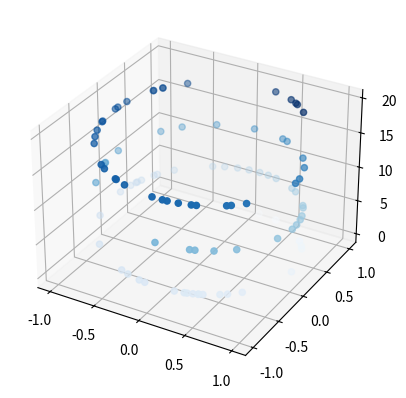

Generate this figure with matplotlib:
import matplotlib.pyplot  as plt
import numpy as np

x = np.linspace(0,10,100)
y = np.sin(x)
z = np.cos(x)
# print(x)
# print(y)
# print(z)

# <------------------------------->
# This will show sine graph
# plt.plot(x,y)
# plt.show()

# <------------------------------->
# This will show cosine graph
# plt.plot(x,z)
# plt.show()

# <------------------------------->
# Adding title x-axis & y-axis labels
# plt.plot(x,z)
# plt.xlabel('angle')
# plt.ylabel('sine value')
# plt.title('sine wave')
# plt.show()

# <------------------------------->
# Parabola
x = np.linspace(-10,10,20)
y = x**2
# plt.plot(x,y)
# plt.show()

# plt.plot(x,y,'r+')
# plt.show()

# plt.plot(x,y,'g.')
# plt.show()

# x = np.linspace(-5,5,20)
# plt.plot(x,np.sin(x),'g-')
# plt.plot(x,np.cos(x),'r--')
# plt.show()

# <------------------------------->
# Bar graph
# fig = plt.figure()
# ax = fig.add_axes([0,0,1,1])
# languages = ["English","Hindi","French","German","Spanish"]
# people = [20,12,30,45,15]
# ax.bar(languages,people)
# plt.xlabel('LANGUAGES')
# plt.ylabel('PEOPLE')
# plt.show()

# <------------------------------->
# Pie Chart
# fig1 = plt.figure()
# ax = fig1.add_axes([0,0,1,1])
# languages = ["English","Hindi","French","German","Spanish"]
# people = [20,12,30,45,15]
# ax.pie(people, labels=languages, autopct= '%1.1f%%')
# plt.show()

# <------------------------------->
# Scatter plot
# x = np.linspace(0,10,30)
# y = np.sin(x)
# z = np.cos(x)
# fig2 = plt.figure()
# ax = fig2.add_axes([0,0,1,1])
# ax.scatter(x,y,color = 'g')
# ax.scatter(x,z,color = 'b')
# plt.show()

# <------------------------------->
# 3d Scatter plot
fig3 = plt.figure()
ax = plt.axes(projection='3d')
z = 20*np.random.random(100)
x = np.sin(z)
y = np.cos(z)
ax.scatter(x,y,z,c=z,cmap='Blues')
plt.show()